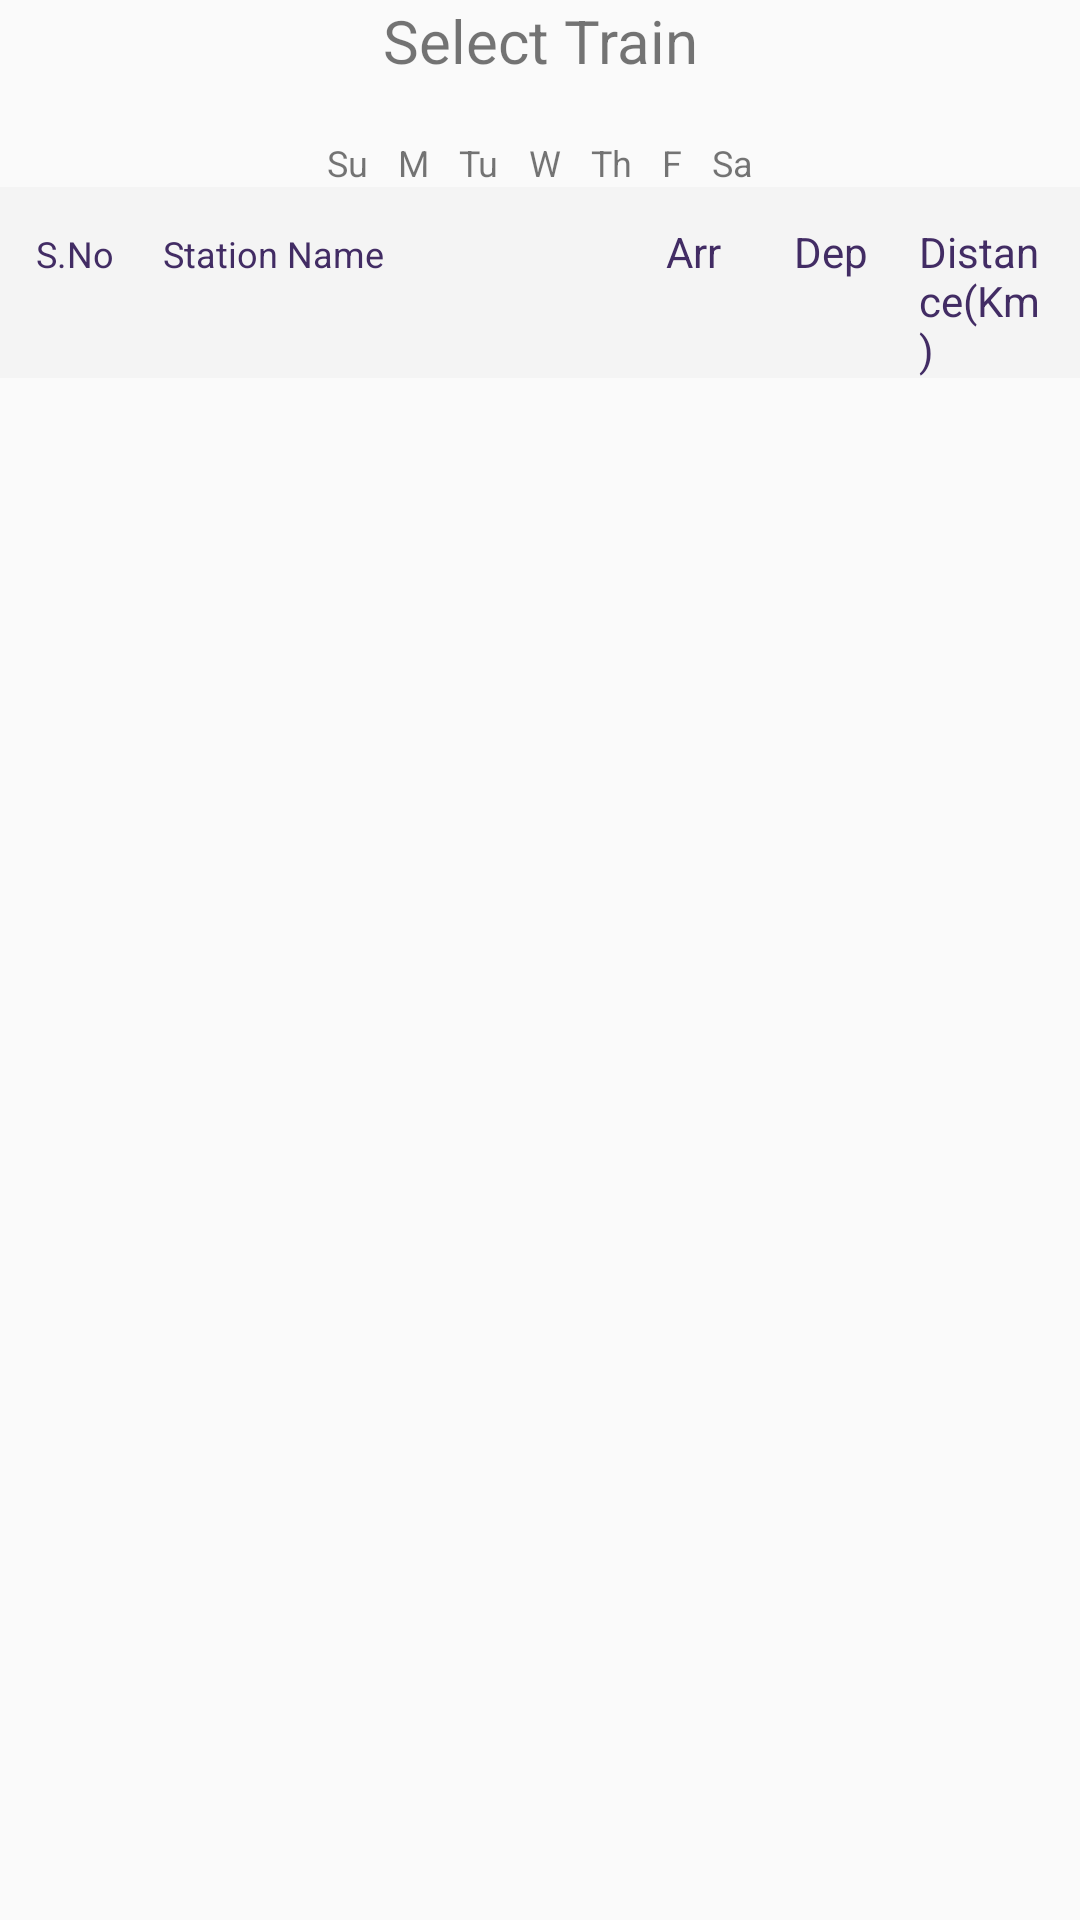

Write the Android layout XML for this screen, with the resource values it uses.
<!-- AndroidManifest.xml: application theme AppTheme -->
<!-- res/layout/activity_train_route.xml -->
<LinearLayout xmlns:android="http://schemas.android.com/apk/res/android"
    xmlns:app="http://schemas.android.com/apk/res-auto"
    xmlns:tools="http://schemas.android.com/tools"
    android:layout_width="match_parent"
    android:layout_height="match_parent"
    android:orientation="vertical">





    <LinearLayout
        android:id="@+id/linearLayout"
        android:layout_width="match_parent"
        android:layout_height="wrap_content"
        android:orientation="vertical"
        >
        <TextView
            android:id="@+id/selectTrain"
            android:layout_width="match_parent"
            android:layout_height="match_parent"
            android:text="Select Train"
            android:textAlignment="center"
            android:textSize="20sp"
           />
        <LinearLayout
            android:layout_width="match_parent"
            android:layout_height="wrap_content"
            android:gravity="center"
            android:weightSum="1">
            <TextView
                android:layout_width="wrap_content"
                android:layout_height="wrap_content"
                android:id="@+id/src_stn"/>

            <TextView
                android:layout_width="wrap_content"
                android:layout_height="wrap_content"
                android:id="@+id/dstn_stn"/>
        </LinearLayout>
        <LinearLayout
            android:orientation="horizontal"
            android:layout_width="match_parent"
            android:layout_height="wrap_content"
            android:gravity="center"
            >
        <TextView
            android:id="@+id/sun"
            android:layout_width="wrap_content"
            android:layout_height="wrap_content"
            android:text="Su"
            android:paddingRight="10sp"
            android:textSize="12sp"
            />
            <TextView
                android:id="@+id/mon"
                android:layout_width="wrap_content"
                android:layout_height="wrap_content"
                android:text="M"
                android:paddingRight="10sp"
                android:textSize="12sp"
                />
            <TextView
                android:id="@+id/tue"
                android:layout_width="wrap_content"
                android:layout_height="wrap_content"
                android:text="Tu"
                android:paddingRight="10sp"
                android:textSize="12sp"
                />
            <TextView
                android:id="@+id/wed"
                android:layout_width="wrap_content"
                android:layout_height="wrap_content"
                android:text="W"
                android:paddingRight="10sp"
                android:textSize="12sp"
                />
            <TextView
                android:id="@+id/thr"
                android:layout_width="wrap_content"
                android:layout_height="wrap_content"
                android:text="Th"
                android:paddingRight="10sp"
                android:textSize="12sp"
                />
            <TextView
                android:id="@+id/fri"
                android:layout_width="wrap_content"
                android:layout_height="wrap_content"
                android:text="F"
                android:paddingRight="10sp"
                android:textSize="12sp"
                />
            <TextView
                android:id="@+id/sat"
                android:layout_width="wrap_content"
                android:layout_height="wrap_content"
                android:text="Sa"

                android:textSize="12sp"
                />
        </LinearLayout>
    </LinearLayout>



        <LinearLayout
        android:layout_width="match_parent"
        android:layout_height="wrap_content"
        android:background="#f4f4f4"

            android:orientation="horizontal"
        android:paddingLeft="12dp"
            android:paddingRight="12dp"
            android:paddingTop="12dp"
            android:layout_marginBottom="0dp">

            <TextView
                android:layout_width="1dp"
                android:layout_height="wrap_content"
                android:layout_weight="1"
                android:text="S.No"
                android:textColor="#422c64"
                android:textSize="12sp" />

        <TextView
            android:layout_width="1dp"
            android:layout_height="wrap_content"
            android:layout_weight="4"
            android:text="Station Name"
            android:textColor="#422c64"

            android:textSize="12sp" />

        <TextView
            android:layout_width="1dp"
            android:layout_height="wrap_content"
            android:layout_weight="1"
            android:text="Arr"

            android:textColor="#422c64"
            android:textSize="14sp" />


        <TextView
            android:layout_width="0dp"
            android:layout_height="wrap_content"
            android:layout_weight="1"
            android:text="Dep"
            android:textColor="#422c64"
            android:textSize="14sp" />

        <TextView
            android:layout_width="0dp"
            android:layout_height="wrap_content"
            android:layout_weight="1"
            android:text="Distance(Km)"
            android:textColor="#422c64"

            android:textSize="14sp" />

            <TextView
                android:layout_width="wrap_content"
                android:layout_height="wrap_content"
                android:layout_weight="0"
                android:text=""
                android:textSize="12sp"
                android:visibility="invisible" />
        </LinearLayout>
<ListView
android:id="@+id/listview1"
android:layout_width="match_parent"
android:layout_height="wrap_content"
tools:context="com.example.android.miwok.TrainRoute">
</ListView>
</LinearLayout>
<!-- resources referenced by this layout -->
<resources>
  <style name="AppTheme" parent="Theme.AppCompat.Light.DarkActionBar">
          <item name="colorPrimary">#422c64</item>
          <item name="colorPrimaryDark">#422c64</item>
  
      </style>
</resources>
